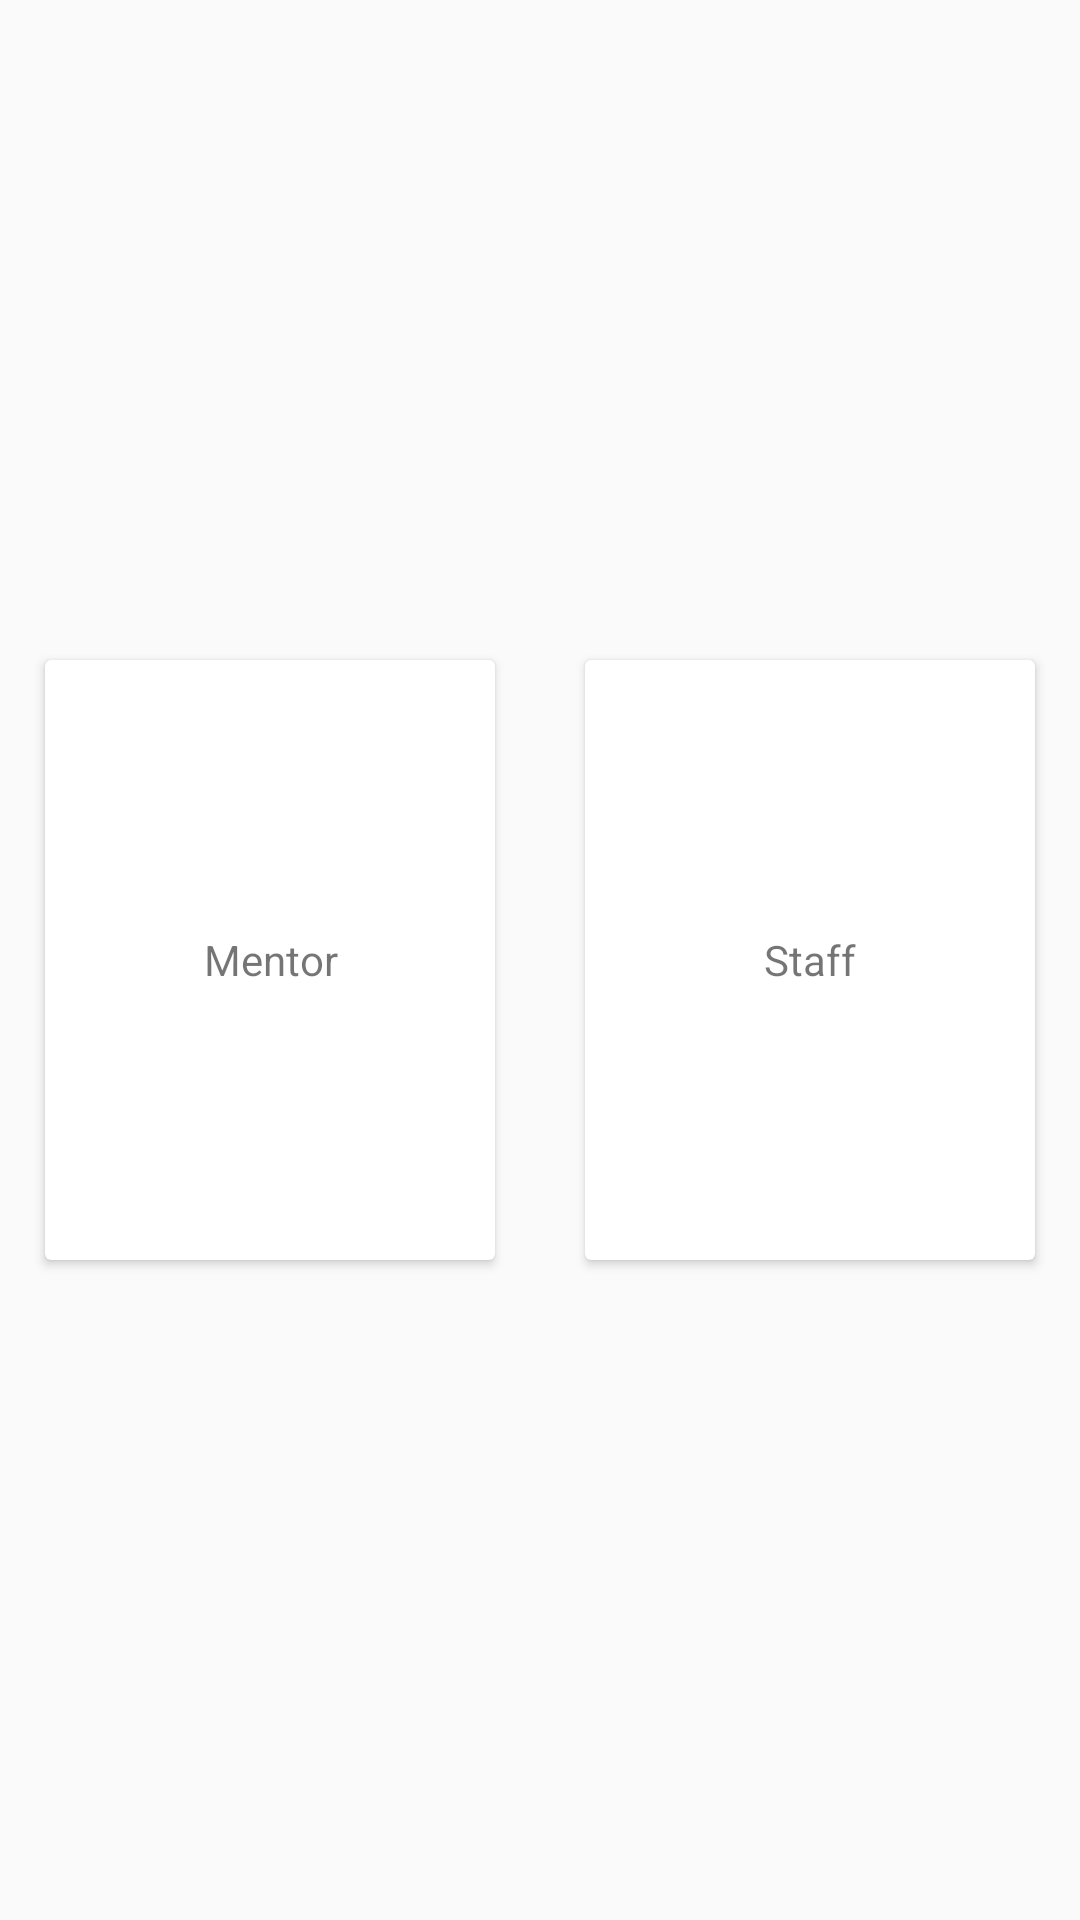

This screen was rendered from an Android layout file. Write that file and the resources it references.
<!-- AndroidManifest.xml: application theme AppTheme -->
<!-- res/layout/activity_main.xml -->
<?xml version="1.0" encoding="utf-8"?>
<RelativeLayout
    xmlns:android="http://schemas.android.com/apk/res/android"
    xmlns:app="http://schemas.android.com/apk/res-auto"
    xmlns:tools="http://schemas.android.com/tools"
    android:id="@+id/activity_main"
    android:layout_width="match_parent"
    android:layout_height="match_parent"

    tools:context="com.villgro.dikshakushwaha.learningmanagement.MainActivity">

    <RelativeLayout
        android:layout_width="match_parent"
        android:layout_height="match_parent"
        android:layout_alignParentStart="true"
        android:layout_alignParentTop="true"
        android:gravity="center">

        <android.support.v7.widget.CardView
            xmlns:android="http://schemas.android.com/apk/res/android"
            android:id="@+id/cv_mentor"
            android:layout_width="150dp"
            android:layout_height="200dp"
            android:layout_marginRight="10dp"
            >

            <TextView
                android:layout_width="match_parent"
                android:layout_height="match_parent"
                android:gravity="center"
                android:text="Mentor"/>
        </android.support.v7.widget.CardView>

        <android.support.v7.widget.CardView
            xmlns:android="http://schemas.android.com/apk/res/android"
            android:id="@+id/cv_staff"
            android:layout_width="150dp"
            android:layout_height="200dp"
            android:layout_marginLeft="20dp"
            android:layout_toRightOf="@+id/cv_mentor"
            >

            <TextView
                android:layout_width="match_parent"
                android:layout_height="match_parent"
                android:gravity="center"
                android:text="Staff"/>
        </android.support.v7.widget.CardView>
    </RelativeLayout>
</RelativeLayout>
<!-- resources referenced by this layout -->
<resources>
  <style name="AppTheme" parent="Theme.AppCompat.Light.DarkActionBar">
          
          <item name="colorPrimary">@color/colorPrimary</item>
          <item name="colorPrimaryDark">@color/colorPrimaryDark</item>
          <item name="colorAccent">@color/colorAccent</item>
  
          <item name="windowActionBar">false</item>
          <item name="windowNoTitle">true</item>x
      </style>
  <color name="colorPrimary">#009688</color>
  <color name="colorPrimaryDark">#00796B</color>
  <color name="colorAccent">#FFC107</color>
</resources>
